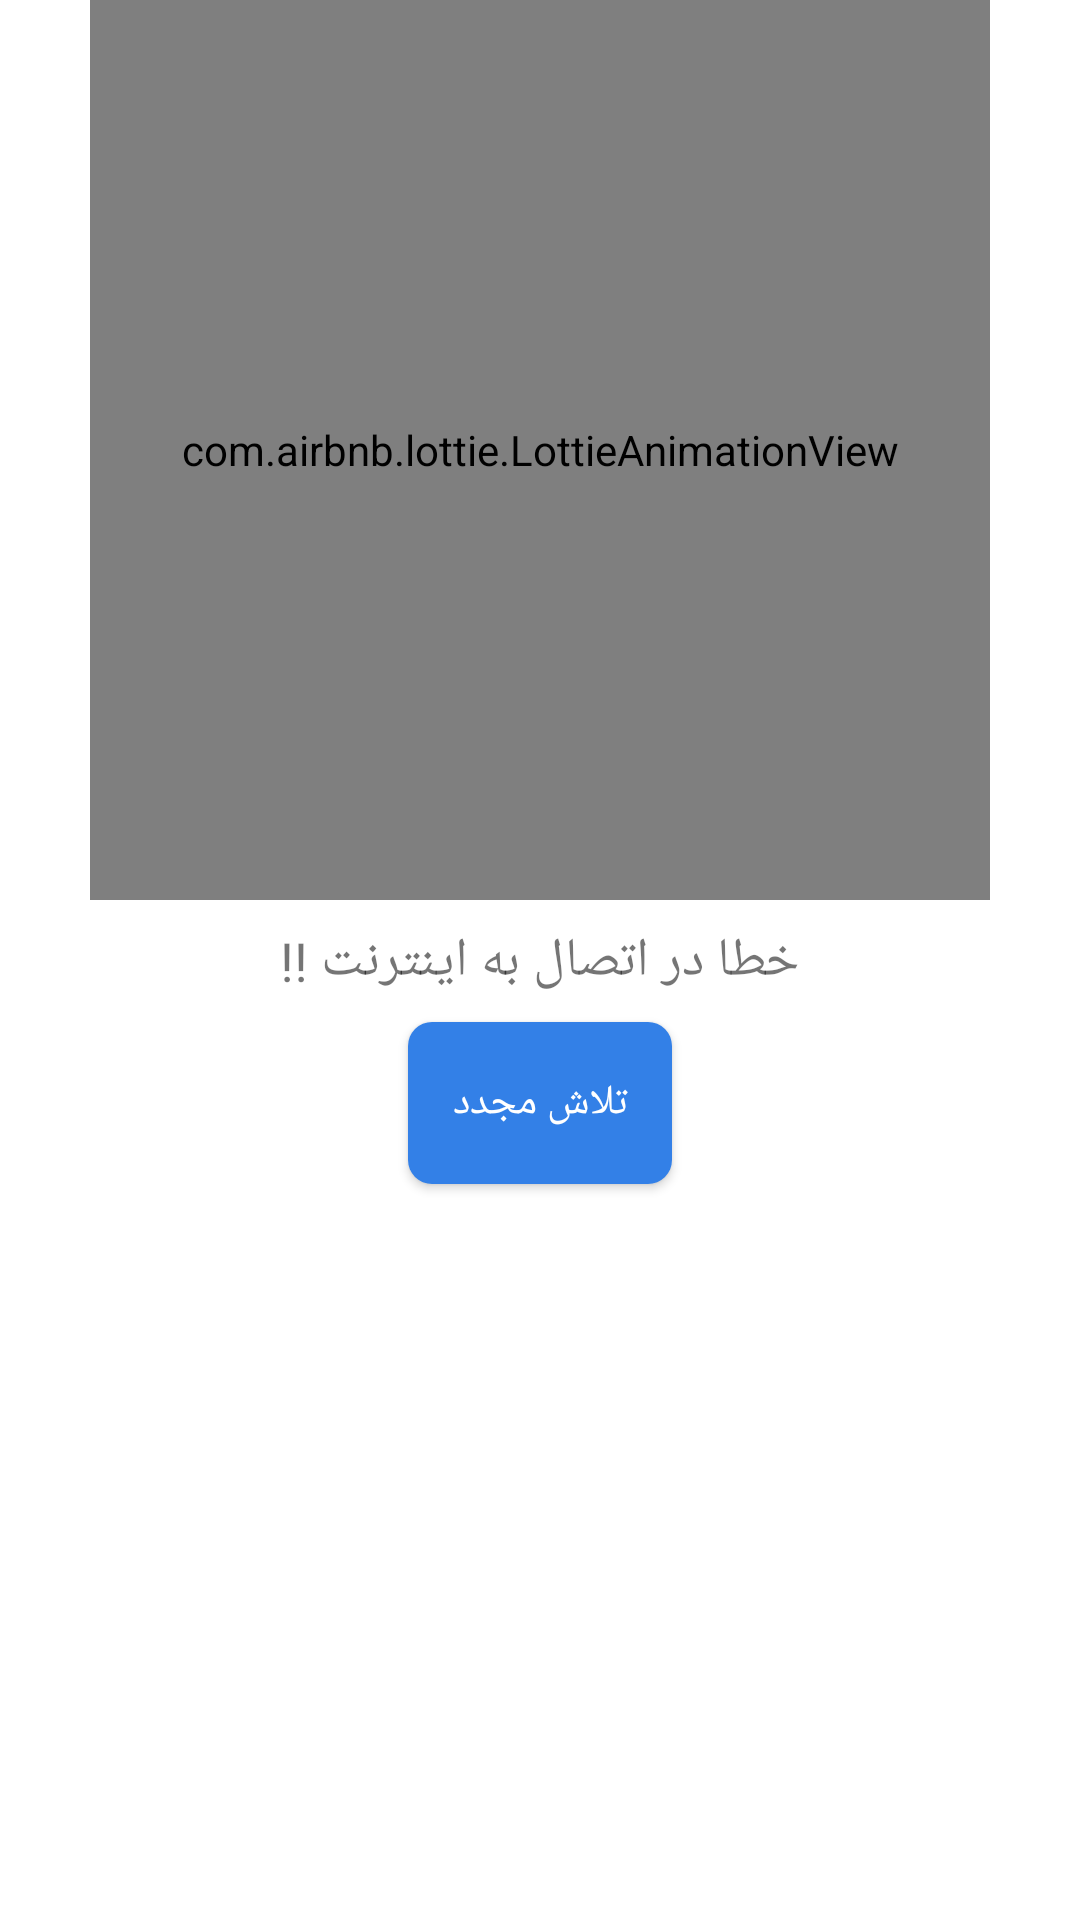

Android layout source for this screen:
<!-- AndroidManifest.xml: application theme Theme.Digiato -->
<!-- res/layout/networkerror.xml -->
<?xml version="1.0" encoding="utf-8"?>
<LinearLayout xmlns:android="http://schemas.android.com/apk/res/android"
    android:layout_width="match_parent"
    android:layout_height="match_parent"
    android:orientation="vertical"
    android:layout_gravity="center_horizontal"
    android:gravity="center_horizontal"
    xmlns:app="http://schemas.android.com/apk/res-auto">


    <com.airbnb.lottie.LottieAnimationView
        android:id="@+id/lottieAnimView"
        android:layout_width="300dp"
        android:layout_height="300dp"
        app:lottie_autoPlay="true"
        app:lottie_rawRes="@raw/anim_fail"
        app:lottie_loop="true"/>

    <androidx.appcompat.widget.AppCompatTextView
        android:id="@+id/txtNoInternetText"
        android:layout_width="wrap_content"
        android:layout_height="wrap_content"
        android:layout_marginTop="8dp"
        android:fontFamily="@font/is"
        android:gravity="center"
        android:text="خطا در اتصال به اینترنت !!"
        android:textSize="18sp"/>

    <androidx.appcompat.widget.AppCompatButton

        style="@style/buttonRetry"
        android:layout_marginTop="8dp"/>

</LinearLayout>
<!-- resources referenced by this layout -->
<resources>
  <style name="buttonRetry" parent="Widget.AppCompat.Button">
          <item name="android:background">@drawable/rounded_button</item>
          <item name="android:clickable">true</item>
          <item name="android:textColor">@color/white</item>
          <item name="android:text">تلاش مجدد</item>
          <item name="fontFamily">@font/is</item>
          <item name="android:textSize">14sp</item>
          <item name="android:paddingLeft">14dp</item>
          <item name="android:foreground">?android:attr/selectableItemBackground</item>
          <item name="android:paddingRight">14dp</item>
          <item name="android:layout_width">wrap_content</item>
          <item name="android:layout_height">54dp</item>
      </style>
  <style name="Theme.Digiato" parent="Theme.MaterialComponents.DayNight.NoActionBar">
          
          <item name="colorPrimaryVariant">@color/purple_700</item>
          <item name="colorOnPrimary">@color/white</item>
          
          <item name="colorSecondary">@color/teal_200</item>
          <item name="colorSecondaryVariant">@color/teal_700</item>
          <item name="colorOnSecondary">@color/black</item>
          
          <item name="android:statusBarColor">@android:color/transparent</item>
  
          <item name="colorPrimary">@color/colorPrimary</item>
          <item name="colorPrimaryDark">@color/colorPrimaryDark</item>
          <item name="colorAccent">@color/colorAccent</item>
          <item name="windowActionBar">false</item>
          <item name="windowNoTitle">true</item>
          
  
  
  
  
      </style>
  <!-- drawable rounded_button (drawable) -->
  <?xml version="1.0" encoding="utf-8"?>
  <shape
      xmlns:android="http://schemas.android.com/apk/res/android"
      android:shape="rectangle">
  
      <solid
          android:color="@color/colorPrimary">
      </solid>
  
      <corners
          android:radius="8dp">
      </corners>
  
  </shape>
  <color name="white">#FFFFFFFF</color>
  <color name="purple_700">#FF3700B3</color>
  <color name="teal_200">#FF03DAC5</color>
  <color name="teal_700">#FF018786</color>
  <color name="black">#FF000000</color>
  <color name="colorPrimary">#3380E7</color>
  <color name="colorPrimaryDark">@color/white</color>
  <color name="colorAccent">#202123</color>
</resources>
